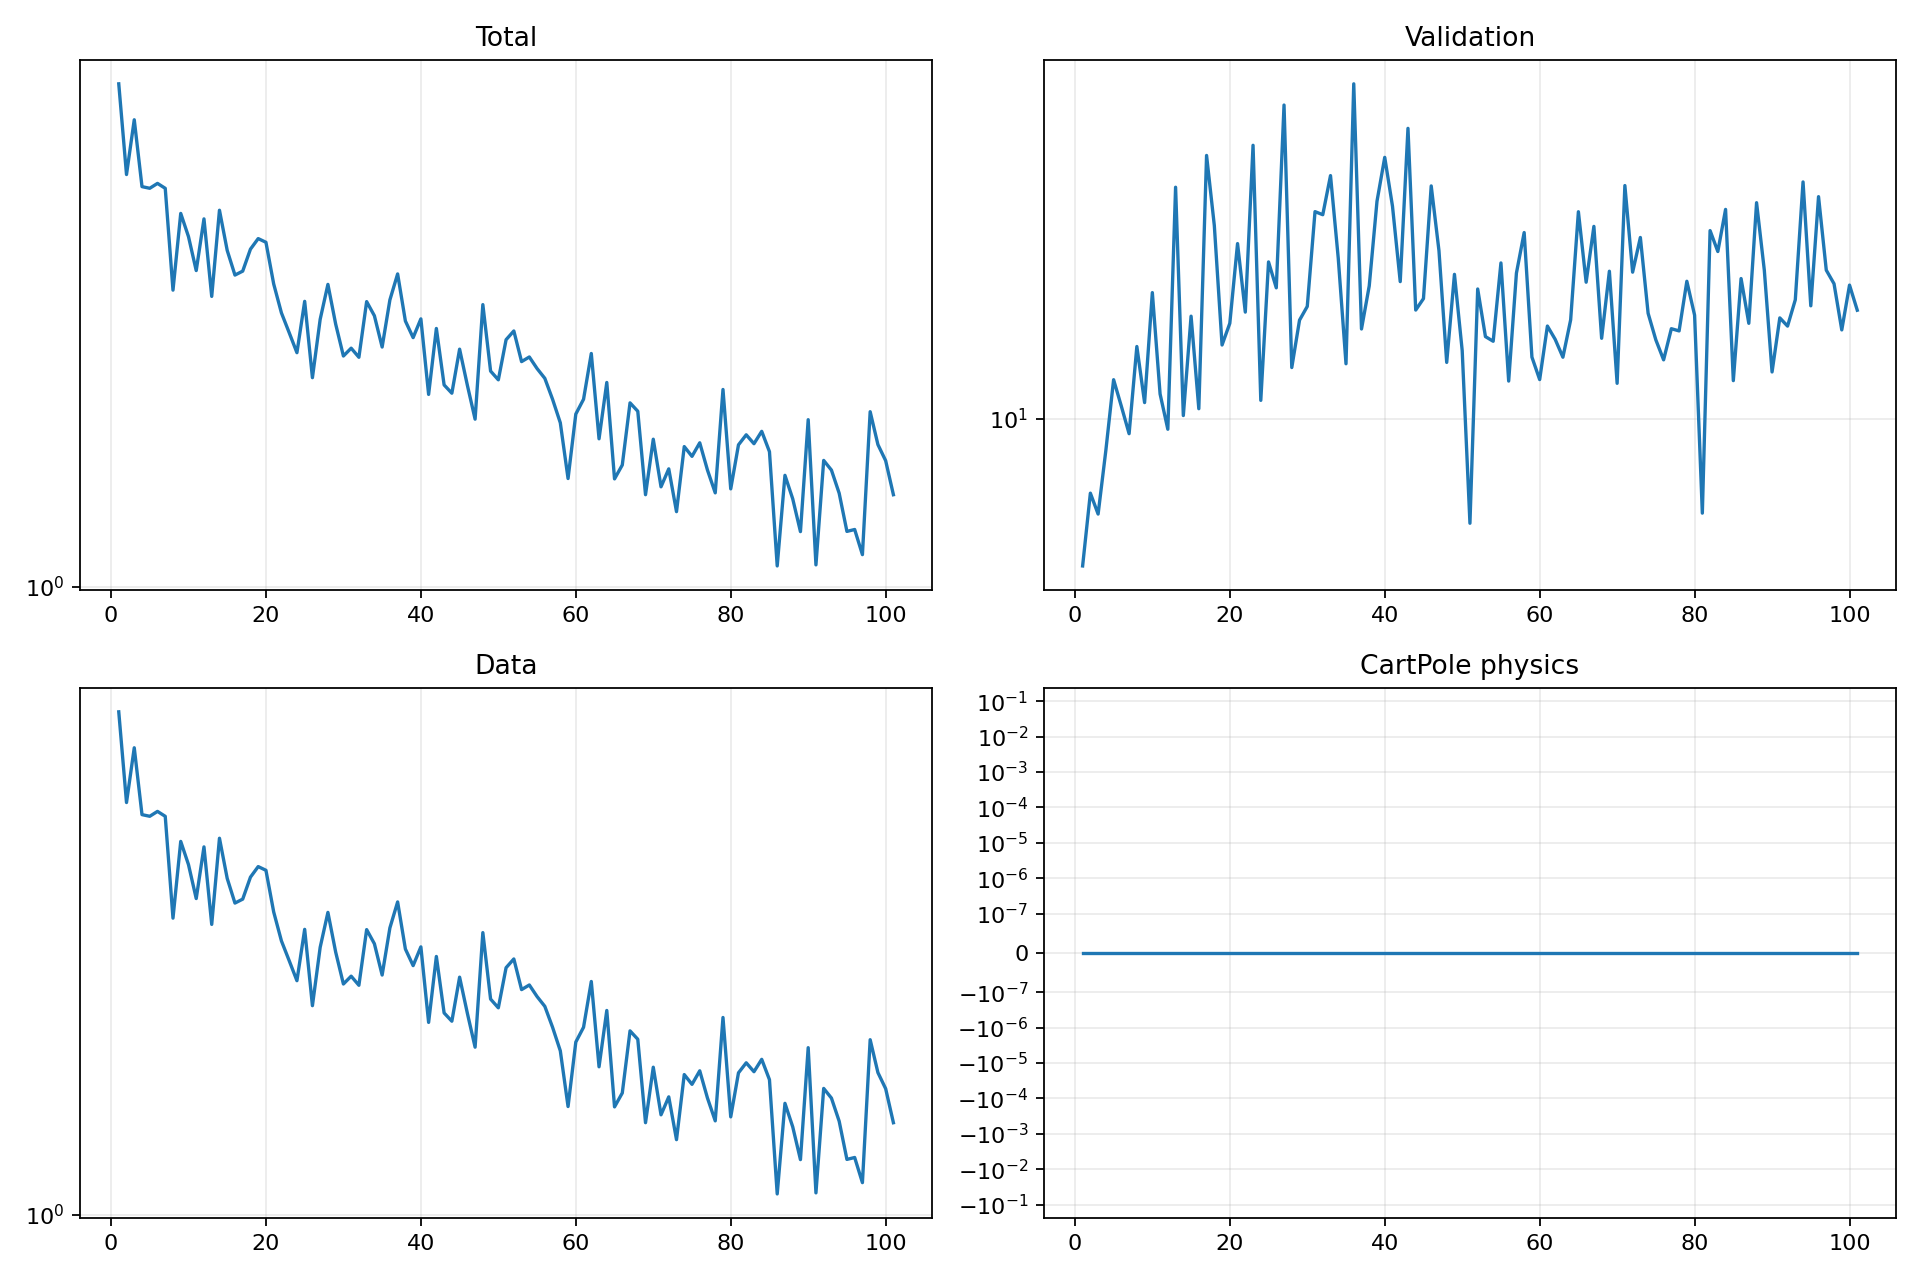

Data behind this chart, as committed beside it:
epoch, validation_forecast_mse, train_total, train_data, train_cartpole_physics, train_rotation_physics
1, 7.491, 8.685, 8.685, 0.0, 0.0
2, 8.64, 5.88, 5.88, 0.0, 0.0
3, 8.293, 7.442, 7.442, 0.0, 0.0
4, 9.397, 5.582, 5.582, 0.0, 0.0
5, 10.79, 5.543, 5.543, 0.0, 0.0
6, 10.24, 5.66, 5.66, 0.0, 0.0
7, 9.708, 5.542, 5.542, 0.0, 0.0
8, 11.52, 3.577, 3.577, 0.0, 0.0
9, 10.32, 4.975, 4.975, 0.0, 0.0
10, 12.8, 4.503, 4.503, 0.0, 0.0
11, 10.49, 3.891, 3.891, 0.0, 0.0
12, 9.793, 4.859, 4.859, 0.0, 0.0
13, 15.74, 3.482, 3.482, 0.0, 0.0
14, 10.06, 5.043, 5.043, 0.0, 0.0
15, 12.22, 4.243, 4.243, 0.0, 0.0
16, 10.2, 3.816, 3.816, 0.0, 0.0
17, 16.75, 3.882, 3.882, 0.0, 0.0
18, 14.6, 4.266, 4.266, 0.0, 0.0
19, 11.55, 4.464, 4.464, 0.0, 0.0
20, 12.05, 4.394, 4.394, 0.0, 0.0
21, 14.09, 3.673, 3.673, 0.0, 0.0
22, 12.32, 3.243, 3.243, 0.0, 0.0
23, 17.09, 2.979, 2.979, 0.0, 0.0
24, 10.36, 2.733, 2.733, 0.0, 0.0
25, 13.6, 3.409, 3.409, 0.0, 0.0
26, 12.92, 2.455, 2.455, 0.0, 0.0
27, 18.49, 3.155, 3.155, 0.0, 0.0
28, 11.05, 3.667, 3.667, 0.0, 0.0
29, 12.13, 3.092, 3.092, 0.0, 0.0
30, 12.46, 2.695, 2.695, 0.0, 0.0
31, 15, 2.787, 2.787, 0.0, 0.0
32, 14.91, 2.68, 2.68, 0.0, 0.0
33, 16.1, 3.405, 3.405, 0.0, 0.0
34, 13.69, 3.204, 3.204, 0.0, 0.0
35, 11.14, 2.801, 2.801, 0.0, 0.0
36, 19.28, 3.43, 3.43, 0.0, 0.0
37, 11.92, 3.835, 3.835, 0.0, 0.0
38, 12.97, 3.132, 3.132, 0.0, 0.0
39, 15.31, 2.917, 2.917, 0.0, 0.0
40, 16.69, 3.161, 3.161, 0.0, 0.0
41, 15.17, 2.285, 2.285, 0.0, 0.0
42, 13.08, 3.034, 3.034, 0.0, 0.0
43, 17.67, 2.38, 2.38, 0.0, 0.0
44, 12.37, 2.296, 2.296, 0.0, 0.0
45, 12.65, 2.775, 2.775, 0.0, 0.0
46, 15.78, 2.377, 2.377, 0.0, 0.0
47, 13.9, 2.054, 2.054, 0.0, 0.0
48, 11.16, 3.361, 3.361, 0.0, 0.0
49, 13.27, 2.526, 2.526, 0.0, 0.0
50, 11.43, 2.432, 2.432, 0.0, 0.0
51, 8.145, 2.89, 2.89, 0.0, 0.0
52, 12.89, 3.001, 3.001, 0.0, 0.0
53, 11.74, 2.631, 2.631, 0.0, 0.0
54, 11.64, 2.684, 2.684, 0.0, 0.0
55, 13.57, 2.553, 2.553, 0.0, 0.0
56, 10.76, 2.448, 2.448, 0.0, 0.0
57, 13.3, 2.237, 2.237, 0.0, 0.0
58, 14.4, 2.022, 2.022, 0.0, 0.0
59, 11.28, 1.591, 1.591, 0.0, 0.0
60, 10.79, 2.099, 2.099, 0.0, 0.0
... 41 more rows
